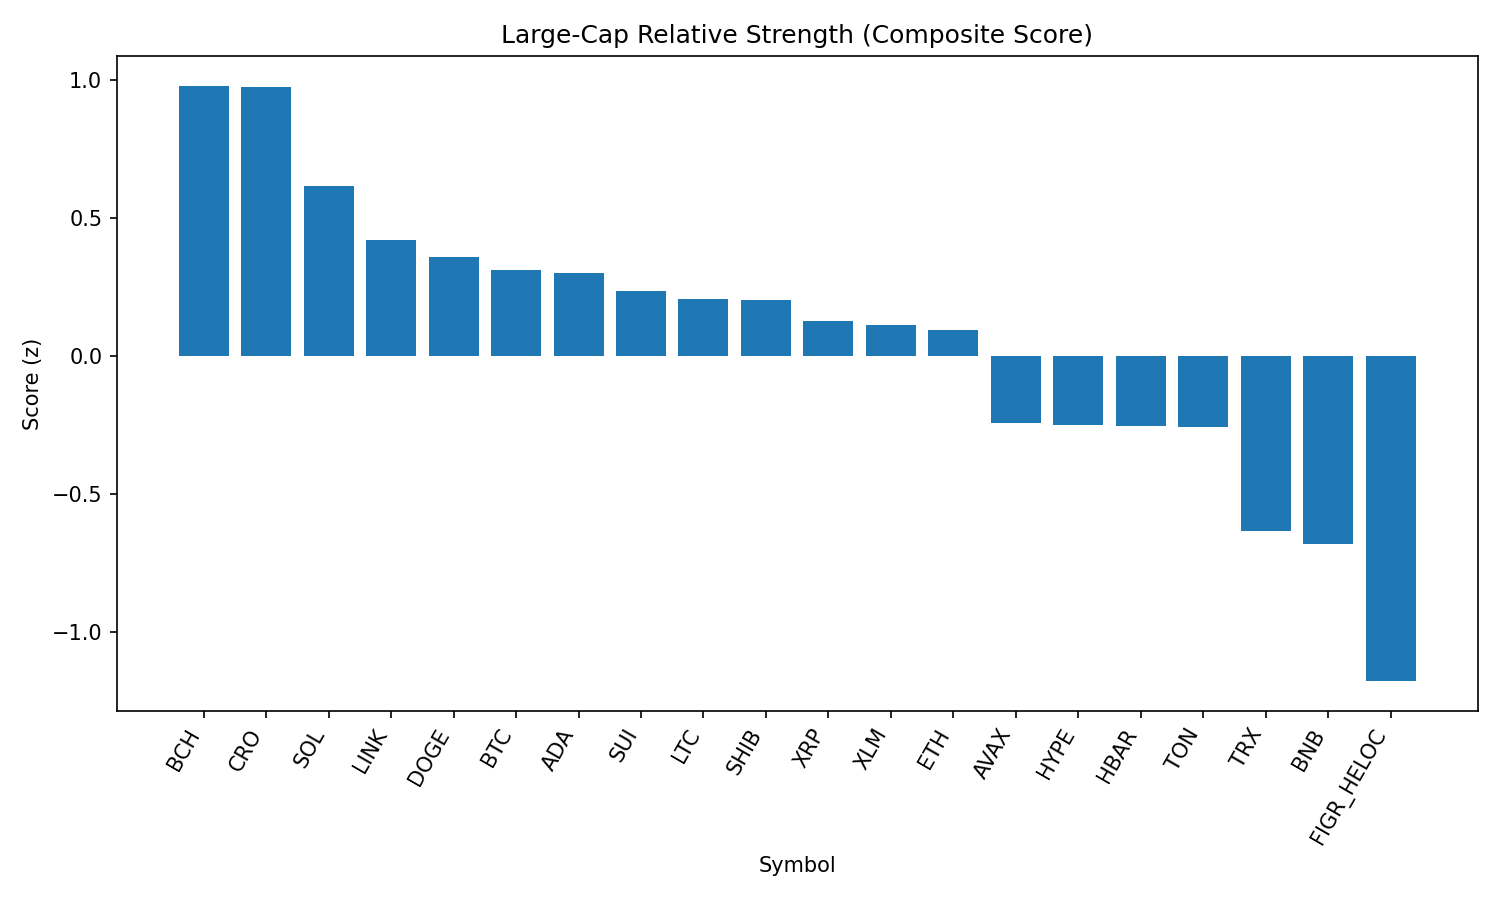

Data behind this chart, as committed beside it:
rank, name, symbol, price, pct_1h, pct_24h, pct_7d, pct_1h_vs_btc, pct_24h_vs_btc, pct_7d_vs_btc, market_cap_rank, market_cap, volume_usd, score
1, Bitcoin Cash, BCH, 576.3, 2.774, 5.525, 7.518, 0.5687, 3.665, 6.225, 21, 11482646869, 338124455, 0.9779
2, Cronos, CRO, 0.264, 2.794, -4.156, 62.61, 0.5891, -6.016, 61.32, 26, 8868684464, 215631390, 0.972
3, Solana, SOL, 203.6, 2.622, 1.921, 8.456, 0.4172, 0.06113, 7.163, 6, 109907287319, 7188354672, 0.6164
4, Chainlink, LINK, 23.38, 2.57, 1.605, -0.4648, 0.3653, -0.2554, -1.758, 13, 15843908123, 1139085250, 0.4174
5, Dogecoin, DOGE, 0.213, 2.788, -0.9262, 1.28, 0.5834, -2.786, -0.01374, 10, 32061322396, 2261567531, 0.3561
6, Bitcoin, BTC, 111097, 2.205, 1.86, 1.294, 0.0, 0.0, 0.0, 1, 2212501551298, 45131432854, 0.31
7, Cardano, ADA, 0.8234, 2.502, 0.8561, -1.686, 0.2965, -1.004, -2.98, 11, 30037640449, 1468675001, 0.2981
8, Sui, SUI, 3.29, 2.358, 1.277, -2.724, 0.1532, -0.5834, -4.018, 20, 11735423143, 1052618806, 0.2359
9, Litecoin, LTC, 111.5, 2.216, 1.253, 0.9947, 0.01102, -0.6075, -0.2988, 28, 8497223779, 574974302, 0.2057
10, Shiba Inu, SHIB, 1.24e-05, 2.151, 1.52, 1.819, -0.05426, -0.3401, 0.526, 31, 7299972496, 235805714, 0.2023
11, XRP, XRP, 2.83, 1.998, 2.235, -2.532, -0.2071, 0.3747, -3.826, 4, 167775593768, 6828678364, 0.1269
12, Stellar, XLM, 0.3634, 2.044, 2.504, -5.977, -0.1611, 0.6433, -7.27, 22, 11400044454, 287601441, 0.1114
13, Ethereum, ETH, 4374, 2.204, -0.282, -0.9755, -0.001471, -2.142, -2.269, 2, 529141019710, 31923289941, 0.09201
14, Avalanche, AVAX, 23.99, 1.403, 1.133, 2.585, -0.802, -0.7277, 1.292, 23, 10106684634, 654896477, -0.2447
15, Hyperliquid, HYPE, 44.38, 1.732, -0.4649, -1.376, -0.4733, -2.325, -2.669, 18, 12022357799, 355240870, -0.25
16, Hedera, HBAR, 0.2164, 1.87, -0.3641, -7.665, -0.3349, -2.224, -8.958, 25, 9173128071, 254224801, -0.2541
17, Toncoin, TON, 3.15, 1.51, 0.5986, 0.7071, -0.6947, -1.262, -0.5864, 30, 8080095921, 123232473, -0.2569
18, TRON, TRX, 0.339, 0.9418, 0.4128, -2.131, -1.263, -1.447, -3.424, 9, 32102611955, 861787451, -0.6362
19, BNB, BNB, 850.3, 0.8715, -0.2391, 1.118, -1.334, -2.099, -0.1758, 5, 118369501856, 1234240630, -0.6833
20, Figure Heloc, FIGR_HELOC, 0.9879, 0.0, 0.0, 0.0, -2.205, -1.86, -1.294, 17, 12043954569, 80630, -1.179
21, World Liberty Financial, WLFI, 0.2337, 2.404, -19.88, 0.0, 0.1988, -21.74, -1.294, 33, 6428448982, 2769976914, -1.478
